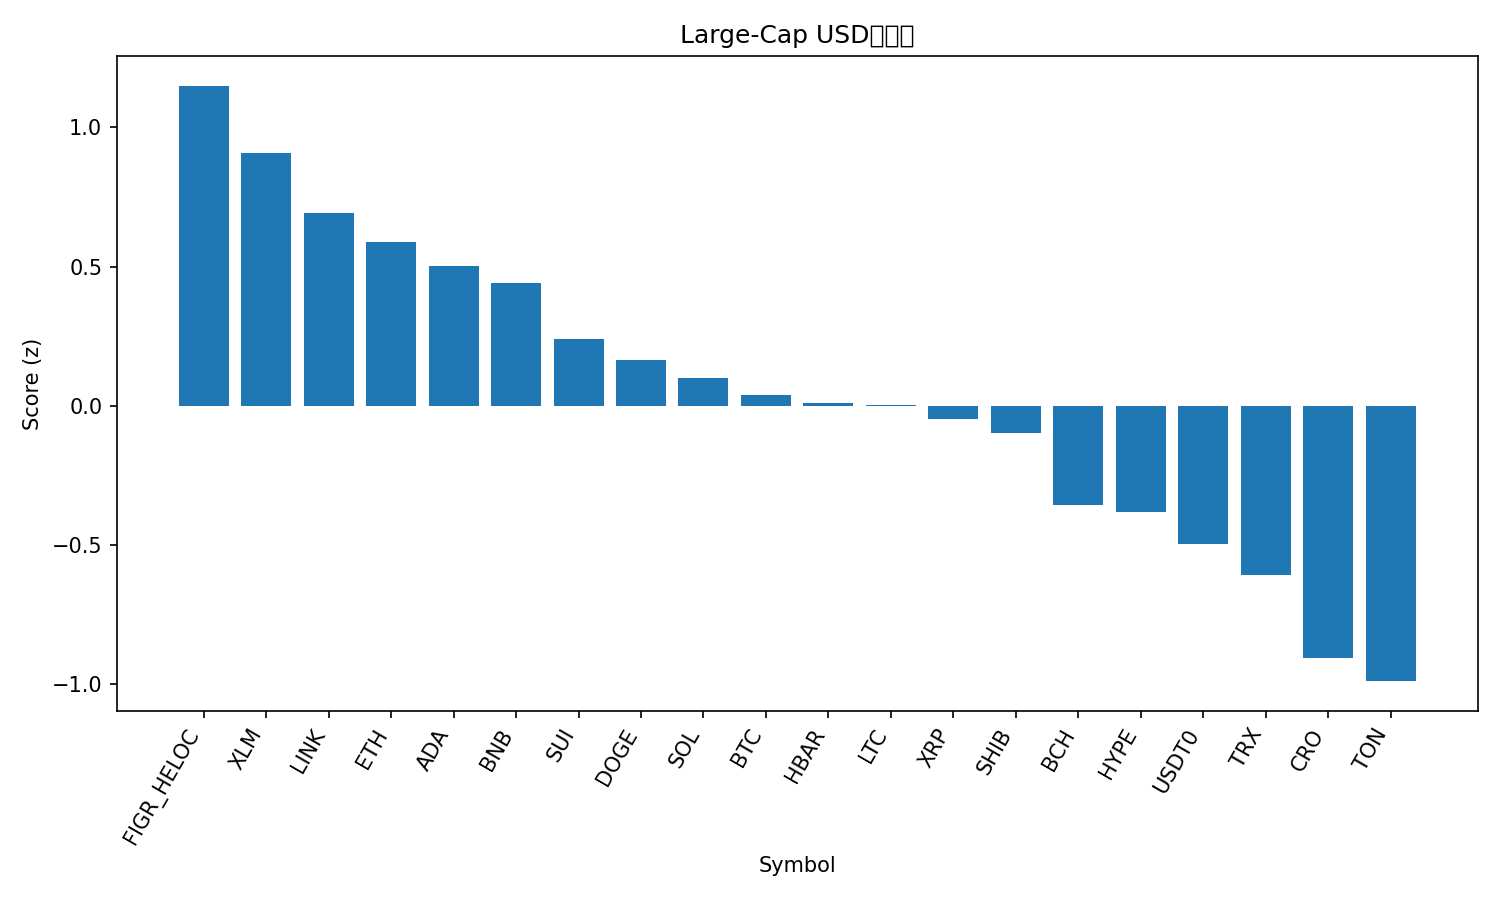

The table this chart was drawn from, first rows:
rank, name, symbol, price, pct_1h, pct_24h, pct_7d, pct_1h_vs_btc, pct_24h_vs_btc, pct_7d_vs_btc, market_cap_rank, market_cap, volume_usd, score
1, Figure Heloc, FIGR_HELOC, 1.046, 0.0, 6.706, 4.91, -0.03801, 4.68, 3.777, 17, 13316688161, 56631882, 1.15
2, Stellar, XLM, 0.372, 0.8615, 1.685, 0.4298, 0.8235, -0.3403, -0.7025, 20, 11860677602, 226857726, 0.9071
3, Chainlink, LINK, 21.67, 0.6712, 1.677, 0.9062, 0.6332, -0.349, -0.2261, 14, 14702227761, 738377870, 0.6918
4, Ethereum, ETH, 4198, 0.4791, 2.197, 0.4269, 0.4411, 0.1711, -0.7054, 2, 506781692190, 36346864836, 0.5867
5, Cardano, ADA, 0.8038, 0.7886, 0.8031, -1.909, 0.7506, -1.222, -3.041, 11, 29370927349, 1346472950, 0.5038
6, BNB, BNB, 1026, 0.3353, 1.606, 4.451, 0.2973, -0.4198, 3.319, 5, 142964867943, 1992465175, 0.4414
7, Sui, SUI, 3.28, 0.8342, -0.4712, -2.742, 0.7962, -2.497, -3.874, 21, 11687006289, 1033450052, 0.2401
8, Dogecoin, DOGE, 0.2336, 0.6309, 0.3471, -2.744, 0.5929, -1.678, -3.877, 9, 35303140564, 2314699620, 0.1646
9, Solana, SOL, 210.7, 0.433, 1.077, -2.454, 0.395, -0.9489, -3.586, 6, 114562938073, 7086151394, 0.09804
10, Bitcoin, BTC, 114021, 0.03801, 2.026, 1.132, 0.0, 0.0, 0.0, 1, 2272896853113, 60136027666, 0.03796
11, Hedera, HBAR, 0.216, 0.4636, 0.5064, -2.28, 0.4256, -1.519, -3.412, 25, 9161862770, 227402944, 0.009792
12, Litecoin, LTC, 106.5, 0.3306, 0.5226, 0.7255, 0.2926, -1.503, -0.4068, 27, 8135470024, 456774049, 0.003244
13, XRP, XRP, 2.9, 0.1211, 1.248, 1.622, 0.08307, -0.7775, 0.49, 4, 173714715177, 4929483086, -0.04786
14, Shiba Inu, SHIB, 1.187e-05, 0.505, -0.3164, -1.894, 0.467, -2.342, -3.027, 32, 6992224306, 157066335, -0.09718
15, Bitcoin Cash, BCH, 561, 0.1214, 0.278, -0.09628, 0.08337, -1.748, -1.229, 22, 11184946862, 255823633, -0.356
16, Hyperliquid, HYPE, 45.16, 0.9213, -3.808, -2.86, 0.8833, -5.834, -3.992, 19, 12212034953, 605392636, -0.3831
17, USDT0, USDT0, 1.0, 0.04555, 0.0434, 0.012, 0.007545, -1.982, -1.12, 30, 7648312479, 485379935, -0.4962
18, TRON, TRX, 0.3364, -0.04426, 0.3887, -1.39, -0.08227, -1.637, -2.522, 10, 31840098324, 575861153, -0.6068
19, Cronos, CRO, 0.1892, -0.003108, 0.5581, -8.811, -0.04111, -1.467, -9.944, 34, 6591949358, 49640668, -0.9058
20, Toncoin, TON, 2.67, 0.08205, -1.372, -4.409, 0.04405, -3.398, -5.541, 33, 6788286684, 119781090, -0.9891
21, Avalanche, AVAX, 29.81, 0.02414, 0.8255, -12.69, -0.01387, -1.2, -13.83, 18, 12590071801, 1157235756, -1.014
